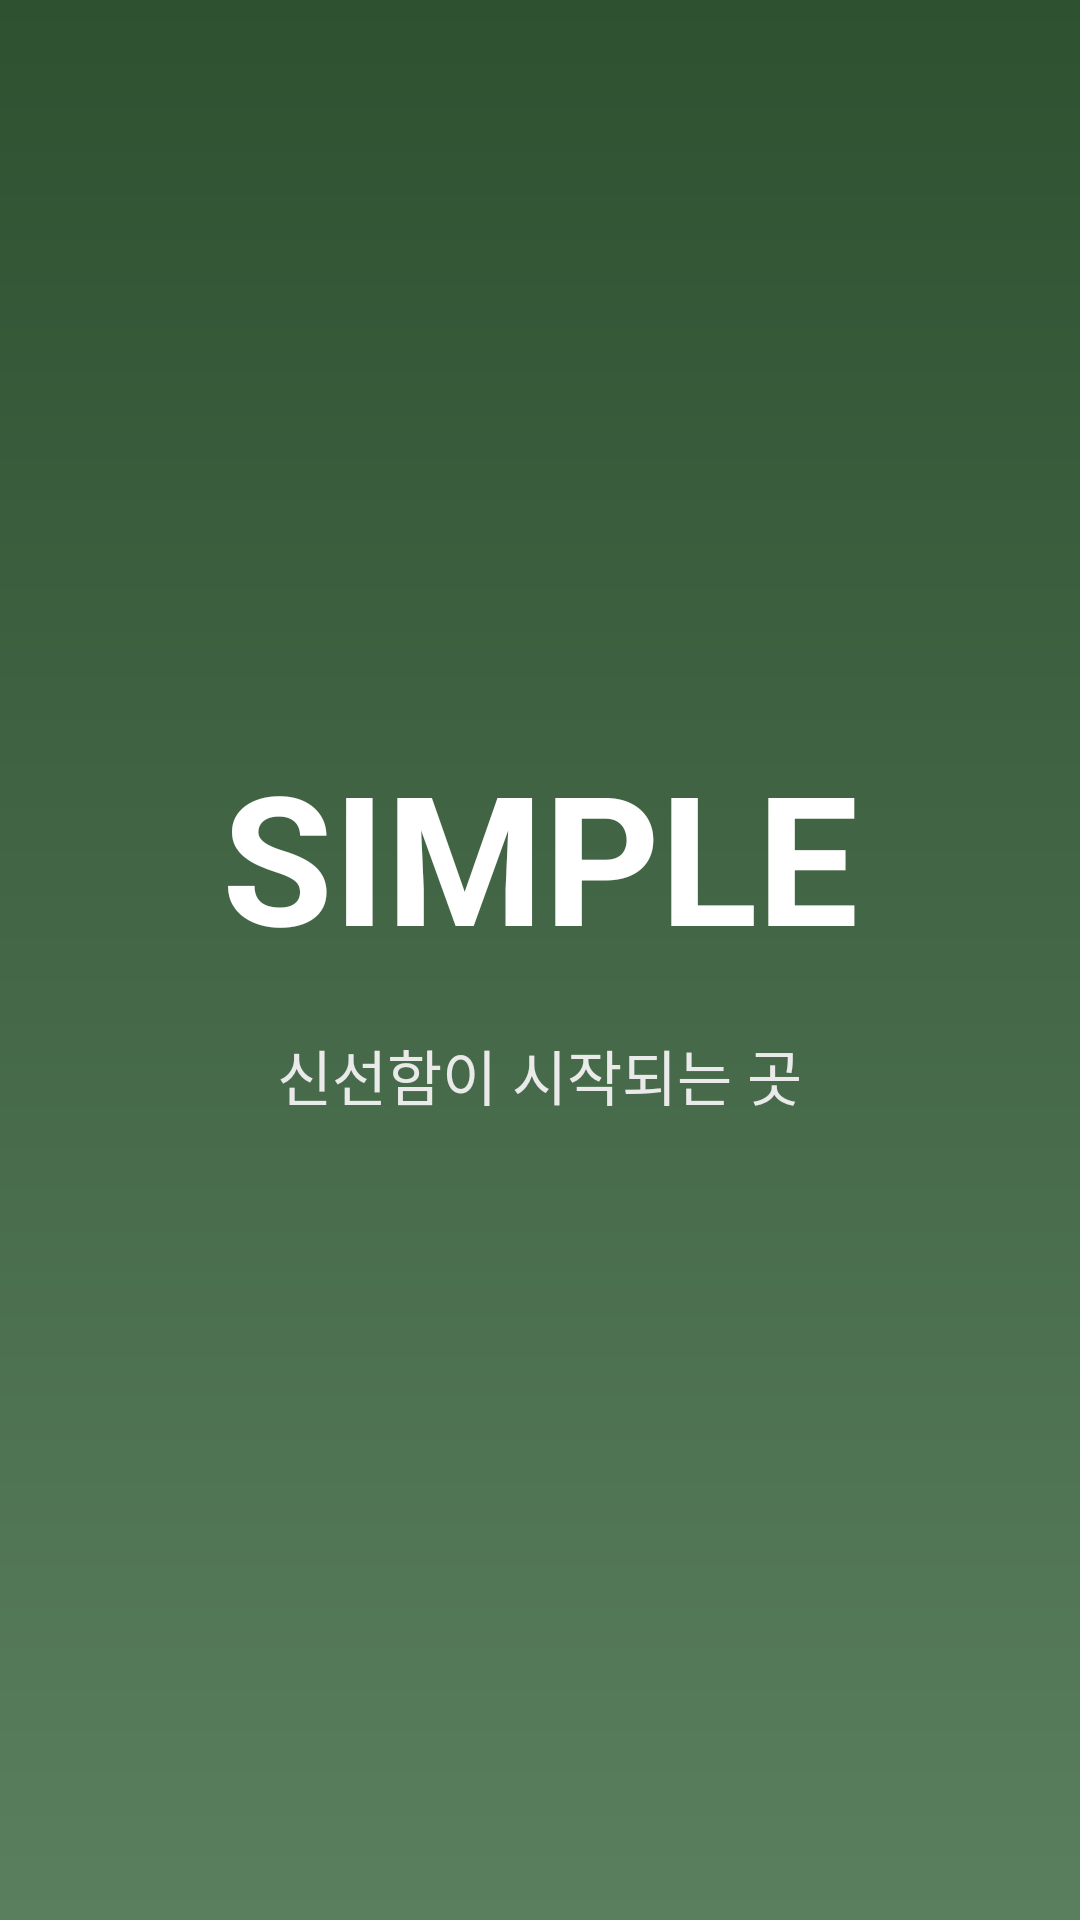

This screen was rendered from an Android layout file. Write that file and the resources it references.
<!-- AndroidManifest.xml: application theme Theme.App -->
<!-- res/layout/activity_welcome.xml -->
<?xml version="1.0" encoding="utf-8"?>
<LinearLayout xmlns:android="http://schemas.android.com/apk/res/android"
    android:layout_width="match_parent"
    android:layout_height="match_parent"
    android:background="@drawable/background"
    android:gravity="center"
    android:orientation="vertical">

    <TextView
        android:id="@+id/logo_Text"
        android:layout_width="wrap_content"
        android:layout_height="101dp"
        android:layout_marginBottom="8dp"
        android:gravity="center"
        android:lineSpacingExtra="4dp"
        android:text="SIMPLE"
        android:textColor="#FFFFFF"
        android:textSize="60sp"
        android:textStyle="bold" />

    <TextView
        android:id="@+id/sub_Text"
        android:layout_width="wrap_content"
        android:layout_height="wrap_content"
        android:layout_marginBottom="32dp"
        android:gravity="center"
        android:text="신선함이 시작되는 곳"
        android:textColor="#EAEAEA"
        android:textSize="20sp" />
ㅔ
</LinearLayout>
<!-- resources referenced by this layout -->
<resources>
  <!-- drawable background (drawable) -->
  <?xml version="1.0" encoding="utf-8"?>
  <layer-list xmlns:android="http://schemas.android.com/apk/res/android">
      <item>
          <shape android:shape="rectangle">
              <gradient
                  android:angle="270"
                  android:startColor="#2E5130"
                  android:endColor="#5A7F5E"
                  android:type="linear"/>
          </shape>
      </item>
  </layer-list>
  <style name="Theme.App" parent="Theme.MaterialComponents.Light.NoActionBar">
          
          
          <item name="android:statusBarColor">@android:color/white</item>
  
          
          <item name="android:windowLightStatusBar">true</item>
  
      </style>
</resources>
